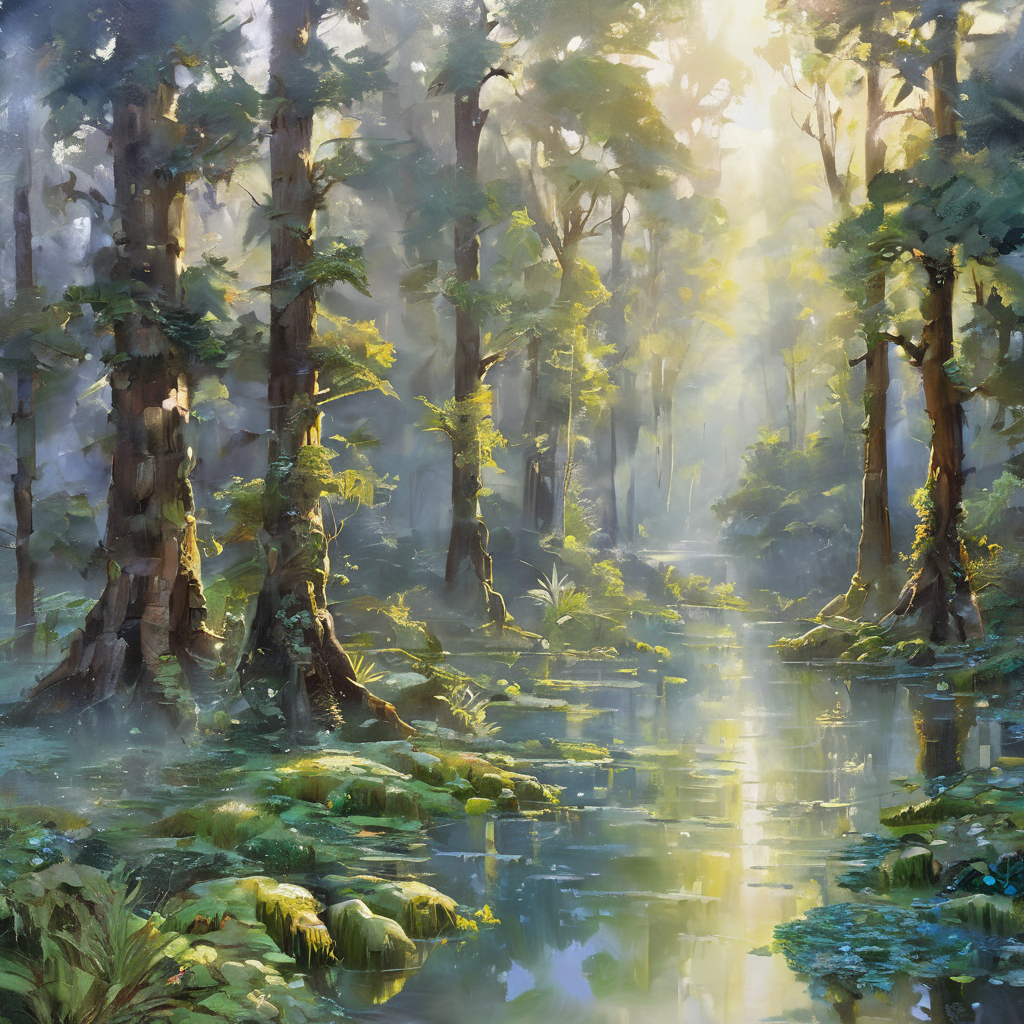
Generation parameters embedded in this image by ComfyUI (PNG 'prompt' text chunk: the API-format workflow graph, JSON):
{"3":{"inputs":{"seed":960644122000849,"steps":24,"cfg":7.0,"sampler_name":"dpmpp_2m","scheduler":"karras","denoise":1.0,"model":["24",0],"positive":["6",0],"negative":["7",0],"latent_image":["5",0]},"class_type":"KSampler"},"4":{"inputs":{"ckpt_name":"SD\\SDXL--dreamshaperXL10_alpha2Xl10.safetensors"},"class_type":"CheckpointLoaderSimple"},"5":{"inputs":{"width":1024,"height":1024,"batch_size":1},"class_type":"EmptyLatentImage"},"6":{"inputs":{"text":"bichu,oil painting,masterpiece,cinematic scene,ancient magical ruins,deep forest,overgrown with vines,crumbling architecture,ornate carvings,glowing sigils,mystical energy,shining pedestals,floating platforms,shining crystals,particle effects,Volumetric light rays,tranquil pond,fireflies,tall lush trees,stepping stones,foggy atmosphere,painterly rendering,extremely detailed elements,photorealistic style,dreamlike lighting,high resolution,depth of field,\n","clip":["24",1]},"class_type":"CLIPTextEncode"},"7":{"inputs":{"text":"lowres,bad anatomy,bad hands,text,error,missing fingers,extra digit,fewer digits,cropped,worst quality,low quality,normal quality,jpeg artifacts,signature,watermark,username,","clip":["24",1]},"class_type":"CLIPTextEncode"},"22":{"inputs":{"samples":["3",0],"vae":["4",2]},"class_type":"VAEDecode"},"23":{"inputs":{"filename_prefix":"ComfyUI","images":["22",0]},"class_type":"SaveImage"},"24":{"inputs":{"lora_name":"lora\\SDXL\\oil painting.safetensors","strength_model":0.7,"strength_clip":1.0,"model":["4",0],"clip":["4",1]},"class_type":"LoraLoader"}}